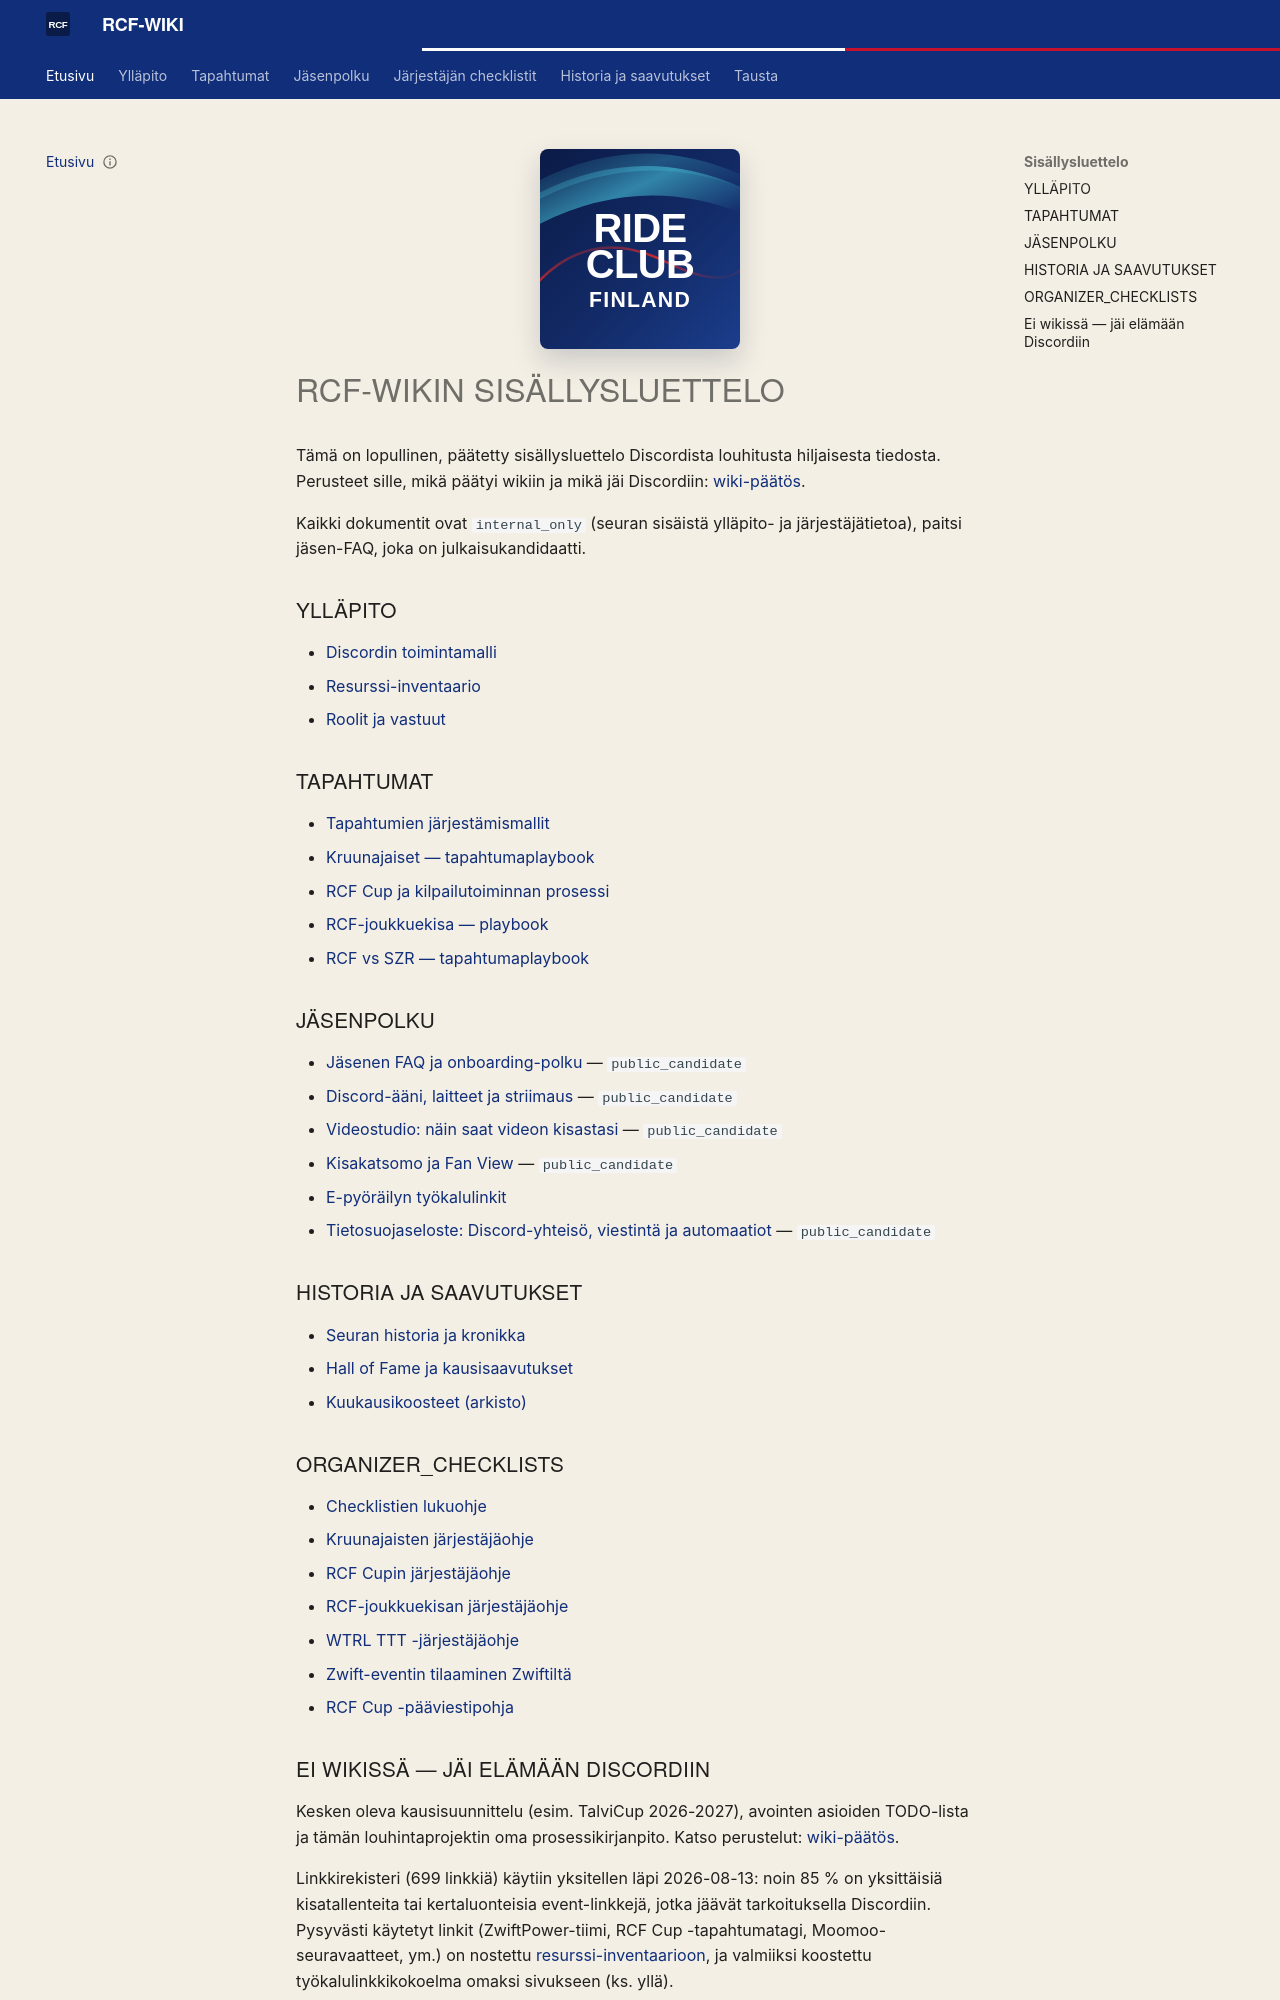

repository: ride-club-finland/rcf-wiki · page: index.html · generator: mkdocs

---
gold_id: wiki_index
last_verified: 2026-08-13
status: koostettu_wikiin
---

<div class="rcf-hero">
  <img src="assets/branding/logo-square.svg" alt="Ride Club Finland">
</div>

# RCF-wikin sisällysluettelo

Tämä on lopullinen, päätetty sisällysluettelo Discordista louhitusta hiljaisesta tiedosta. Perusteet sille, mikä päätyi wikiin ja mikä jäi Discordiin: [wiki-päätös](meta/wiki_decision.md).

Kaikki dokumentit ovat `internal_only` (seuran sisäistä ylläpito- ja järjestäjätietoa), paitsi jäsen-FAQ, joka on julkaisukandidaatti.

## YLLÄPITO

- [Discordin toimintamalli](YLLAPITO/discord_operating_model.md)
- [Resurssi-inventaario](YLLAPITO/resource_inventory.md)
- [Roolit ja vastuut](YLLAPITO/roles_and_responsibilities.md)

## TAPAHTUMAT

- [Tapahtumien järjestämismallit](TAPAHTUMAT/event_organizing_patterns.md)
- [Kruunajaiset — tapahtumaplaybook](TAPAHTUMAT/event_playbook_kruunajaiset.md)
- [RCF Cup ja kilpailutoiminnan prosessi](TAPAHTUMAT/competition_process_rcf_cup.md)
- [RCF-joukkuekisa — playbook](TAPAHTUMAT/event_playbook_rcf_team_race.md)
- [RCF vs SZR — tapahtumaplaybook](TAPAHTUMAT/event_playbook_rcf_vs_sz.md)

## JÄSENPOLKU

- [Jäsenen FAQ ja onboarding-polku](JASENPOLKU/member_faq_and_onboarding.md) — `public_candidate`
- [Discord-ääni, laitteet ja striimaus](JASENPOLKU/discord_aani_ja_striimausopas.md) — `public_candidate`
- [Videostudio: näin saat videon kisastasi](JASENPOLKU/ai_videostudio_ohje.md) — `public_candidate`
- [Kisakatsomo ja Fan View](JASENPOLKU/zwift_kisakatsomo_ja_fan_view.md) — `public_candidate`
- [E-pyöräilyn työkalulinkit](JASENPOLKU/e_pyorailyn_tyokalulinkit.md)
- [Tietosuojaseloste: Discord-yhteisö, viestintä ja automaatiot](JASENPOLKU/tietosuojaseloste.md) — `public_candidate`

## HISTORIA JA SAAVUTUKSET

- [Seuran historia ja kronikka](HISTORIA/index.md)
- [Hall of Fame ja kausisaavutukset](HISTORIA/hall_of_fame.md)
- [Kuukausikoosteet (arkisto)](HISTORIA/kuukausikoosteet/2026-09.md)

## ORGANIZER_CHECKLISTS

- [Checklistien lukuohje](ORGANIZER_CHECKLISTS/index.md)
- [Kruunajaisten järjestäjäohje](ORGANIZER_CHECKLISTS/how_to_run_kruunajaiset.md)
- [RCF Cupin järjestäjäohje](ORGANIZER_CHECKLISTS/how_to_run_rcf_cup.md)
- [RCF-joukkuekisan järjestäjäohje](ORGANIZER_CHECKLISTS/how_to_run_rcf_team_race.md)
- [WTRL TTT -järjestäjäohje](ORGANIZER_CHECKLISTS/how_to_run_wtrl_ttt.md)
- [Zwift-eventin tilaaminen Zwiftiltä](ORGANIZER_CHECKLISTS/how_to_order_zwift_event.md)
- [RCF Cup -pääviestipohja](ORGANIZER_CHECKLISTS/templates/rcf_cup_announcement_template.md)
